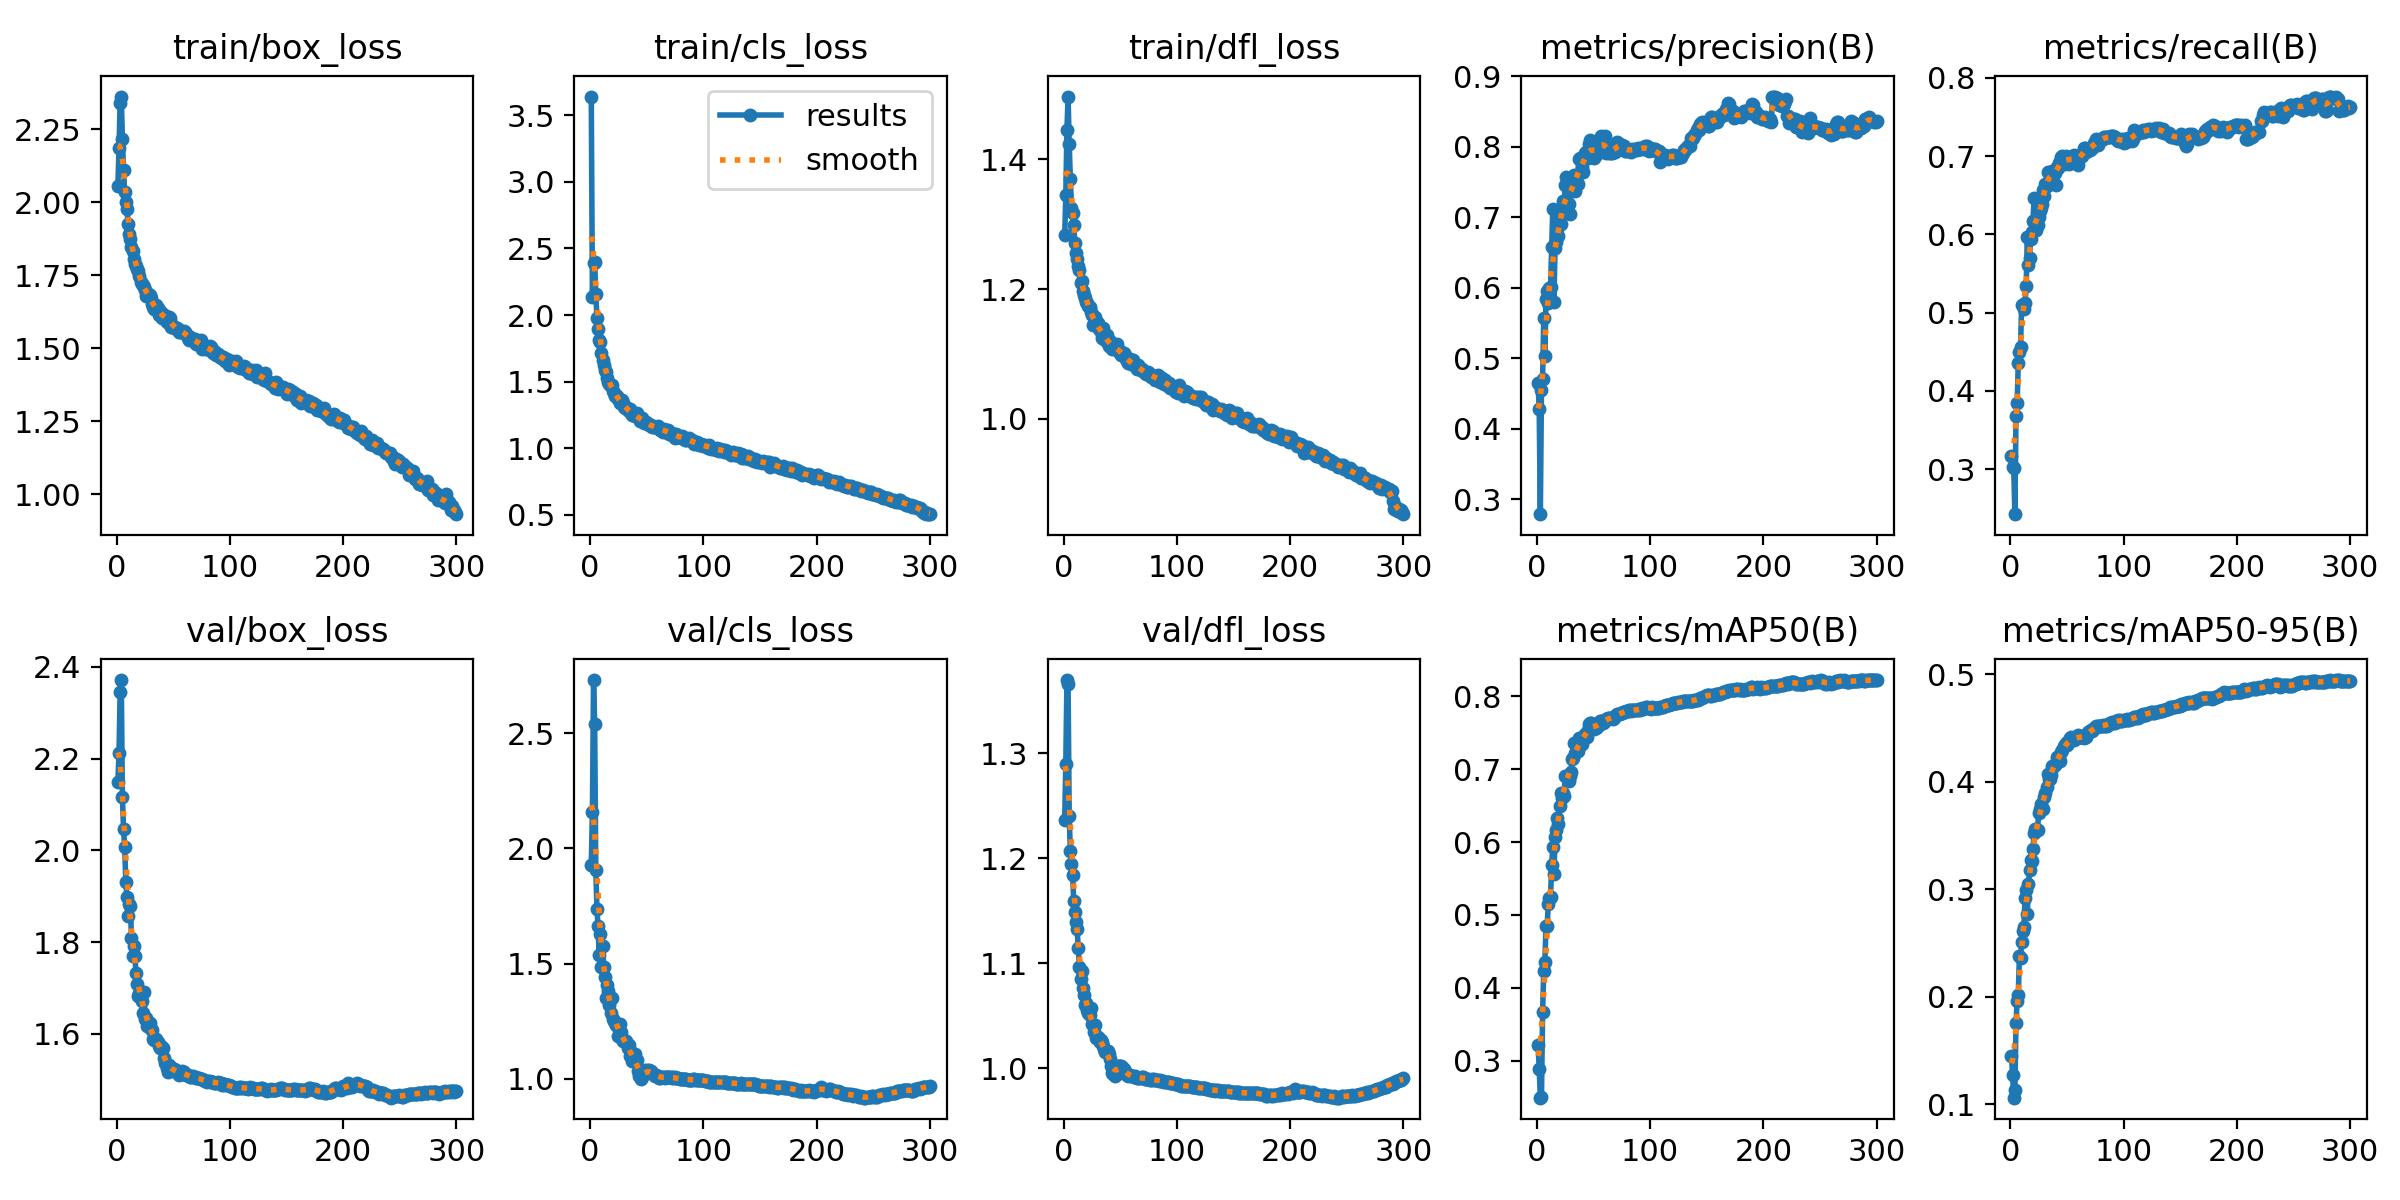

The file beside this chart, header and first rows:
epoch, time, train/box_loss, train/cls_loss, train/dfl_loss, metrics/precision(B), metrics/recall(B), metrics/mAP50(B), metrics/mAP50-95(B), val/box_loss, val/cls_loss, val/dfl_loss, lr/pg0, lr/pg1, lr/pg2
1, 446.6, 2.057, 3.64, 1.283, 0.4654, 0.3164, 0.3218, 0.1445, 2.148, 1.928, 1.237, 0.003332, 0.003332, 0.003332
2, 858.4, 2.185, 2.136, 1.344, 0.4279, 0.3027, 0.2887, 0.1274, 2.213, 2.16, 1.29, 0.006643, 0.006643, 0.006643
3, 1266, 2.341, 2.387, 1.446, 0.2791, 0.3018, 0.2492, 0.1059, 2.345, 2.731, 1.37, 0.009932, 0.009932, 0.009932
4, 1671, 2.362, 2.402, 1.497, 0.4552, 0.2426, 0.2502, 0.1135, 2.371, 2.541, 1.367, 0.009901, 0.009901, 0.009901
5, 2075, 2.215, 2.156, 1.424, 0.471, 0.3683, 0.3668, 0.1754, 2.116, 1.905, 1.24, 0.009868, 0.009868, 0.009868
6, 2481, 2.111, 1.98, 1.37, 0.5567, 0.3841, 0.423, 0.1958, 2.047, 1.739, 1.207, 0.009835, 0.009835, 0.009835
7, 2886, 2.035, 1.898, 1.326, 0.503, 0.4353, 0.4348, 0.2012, 2.008, 1.661, 1.195, 0.009802, 0.009802, 0.009802
8, 3282, 2.002, 1.814, 1.317, 0.5845, 0.4499, 0.4847, 0.2374, 1.931, 1.538, 1.185, 0.009769, 0.009769, 0.009769
9, 3686, 1.978, 1.8, 1.299, 0.5953, 0.4566, 0.4843, 0.2362, 1.898, 1.627, 1.159, 0.009736, 0.009736, 0.009736
10, 4090, 1.924, 1.712, 1.271, 0.5784, 0.5097, 0.5144, 0.2511, 1.858, 1.485, 1.149, 0.009703, 0.009703, 0.009703
11, 4496, 1.892, 1.662, 1.255, 0.6001, 0.5099, 0.5232, 0.2608, 1.883, 1.576, 1.139, 0.00967, 0.00967, 0.00967
12, 4901, 1.873, 1.628, 1.247, 0.6012, 0.5051, 0.5243, 0.2646, 1.88, 1.486, 1.132, 0.009637, 0.009637, 0.009637
13, 5307, 1.846, 1.59, 1.236, 0.6587, 0.5127, 0.5682, 0.2921, 1.81, 1.44, 1.115, 0.009604, 0.009604, 0.009604
14, 5707, 1.834, 1.57, 1.229, 0.7112, 0.534, 0.5936, 0.2991, 1.77, 1.35, 1.096, 0.009571, 0.009571, 0.009571
15, 6111, 1.804, 1.527, 1.209, 0.5796, 0.5967, 0.5556, 0.2764, 1.792, 1.406, 1.085, 0.009538, 0.009538, 0.009538
16, 6517, 1.789, 1.498, 1.212, 0.6567, 0.5612, 0.6071, 0.3048, 1.771, 1.383, 1.092, 0.009505, 0.009505, 0.009505
17, 6923, 1.783, 1.483, 1.197, 0.6652, 0.5703, 0.6159, 0.3176, 1.732, 1.319, 1.076, 0.009472, 0.009472, 0.009472
18, 7330, 1.772, 1.467, 1.191, 0.6837, 0.5942, 0.6328, 0.3273, 1.709, 1.285, 1.07, 0.009439, 0.009439, 0.009439
19, 7735, 1.764, 1.476, 1.186, 0.6729, 0.6034, 0.6254, 0.3266, 1.683, 1.352, 1.06, 0.009406, 0.009406, 0.009406
20, 8143, 1.745, 1.428, 1.18, 0.7042, 0.6172, 0.649, 0.3378, 1.689, 1.258, 1.062, 0.009373, 0.009373, 0.009373
21, 8540, 1.725, 1.417, 1.178, 0.6906, 0.6468, 0.6668, 0.3525, 1.678, 1.249, 1.055, 0.00934, 0.00934, 0.00934
22, 8946, 1.721, 1.395, 1.174, 0.7066, 0.6071, 0.6608, 0.3558, 1.671, 1.24, 1.053, 0.009307, 0.009307, 0.009307
23, 9353, 1.717, 1.395, 1.173, 0.723, 0.6055, 0.6677, 0.3555, 1.646, 1.231, 1.05, 0.009274, 0.009274, 0.009274
24, 9759, 1.708, 1.39, 1.165, 0.7168, 0.612, 0.6637, 0.3547, 1.691, 1.228, 1.057, 0.009241, 0.009241, 0.009241
25, 10165, 1.701, 1.367, 1.16, 0.7454, 0.6224, 0.6908, 0.3712, 1.631, 1.188, 1.042, 0.009208, 0.009208, 0.009208
26, 10571, 1.68, 1.337, 1.145, 0.7577, 0.6292, 0.6906, 0.3741, 1.635, 1.236, 1.041, 0.009175, 0.009175, 0.009175
27, 10973, 1.688, 1.349, 1.146, 0.7185, 0.6333, 0.6875, 0.3789, 1.618, 1.205, 1.034, 0.009142, 0.009142, 0.009142
28, 11378, 1.687, 1.361, 1.157, 0.7188, 0.6381, 0.6837, 0.3749, 1.62, 1.173, 1.042, 0.009109, 0.009109, 0.009109
29, 11785, 1.682, 1.339, 1.145, 0.7042, 0.6562, 0.691, 0.3742, 1.623, 1.165, 1.029, 0.009076, 0.009076, 0.009076
30, 12191, 1.67, 1.313, 1.148, 0.7382, 0.6496, 0.6964, 0.3858, 1.61, 1.169, 1.03, 0.009043, 0.009043, 0.009043
31, 12598, 1.653, 1.302, 1.138, 0.758, 0.6649, 0.7137, 0.389, 1.607, 1.165, 1.026, 0.00901, 0.00901, 0.00901
32, 13003, 1.643, 1.307, 1.138, 0.7472, 0.6623, 0.7151, 0.3952, 1.588, 1.165, 1.025, 0.008977, 0.008977, 0.008977
33, 13409, 1.636, 1.287, 1.133, 0.7599, 0.6801, 0.7357, 0.4074, 1.586, 1.134, 1.027, 0.008944, 0.008944, 0.008944
34, 13806, 1.635, 1.278, 1.125, 0.7381, 0.6787, 0.7217, 0.4022, 1.588, 1.148, 1.025, 0.008911, 0.008911, 0.008911
35, 14208, 1.649, 1.291, 1.14, 0.7589, 0.676, 0.7248, 0.4027, 1.588, 1.098, 1.021, 0.008878, 0.008878, 0.008878
36, 14612, 1.637, 1.261, 1.124, 0.7469, 0.68, 0.7248, 0.4063, 1.582, 1.116, 1.018, 0.008845, 0.008845, 0.008845
37, 15015, 1.614, 1.248, 1.121, 0.7826, 0.6813, 0.7421, 0.4144, 1.573, 1.075, 1.015, 0.008812, 0.008812, 0.008812
38, 15420, 1.626, 1.253, 1.128, 0.784, 0.6669, 0.7388, 0.4134, 1.569, 1.089, 1.016, 0.008779, 0.008779, 0.008779
39, 15824, 1.62, 1.25, 1.117, 0.7649, 0.6783, 0.7404, 0.4153, 1.573, 1.104, 1.016, 0.008746, 0.008746, 0.008746
40, 16227, 1.602, 1.245, 1.112, 0.7712, 0.6624, 0.7348, 0.4178, 1.568, 1.107, 1.014, 0.008713, 0.008713, 0.008713
41, 16621, 1.617, 1.262, 1.12, 0.7646, 0.686, 0.7444, 0.4231, 1.57, 1.08, 1.009, 0.00868, 0.00868, 0.00868
42, 17024, 1.613, 1.239, 1.115, 0.791, 0.6848, 0.748, 0.4226, 1.548, 1.035, 1.002, 0.008647, 0.008647, 0.008647
43, 17426, 1.6, 1.224, 1.107, 0.7929, 0.6914, 0.7488, 0.4208, 1.537, 1.013, 0.9954, 0.008614, 0.008614, 0.008614
44, 17831, 1.59, 1.205, 1.111, 0.786, 0.6938, 0.7444, 0.4194, 1.525, 1.014, 0.9943, 0.008581, 0.008581, 0.008581
45, 18234, 1.605, 1.216, 1.11, 0.7843, 0.6984, 0.754, 0.4277, 1.518, 0.9979, 0.9923, 0.008548, 0.008548, 0.008548
46, 18636, 1.606, 1.227, 1.111, 0.8042, 0.6996, 0.7626, 0.4294, 1.531, 1.008, 0.9959, 0.008515, 0.008515, 0.008515
47, 19040, 1.603, 1.207, 1.115, 0.8095, 0.6933, 0.763, 0.4335, 1.527, 1.016, 0.9946, 0.008482, 0.008482, 0.008482
48, 19436, 1.572, 1.188, 1.105, 0.8047, 0.6895, 0.763, 0.4345, 1.524, 1.036, 1.002, 0.008449, 0.008449, 0.008449
49, 19839, 1.58, 1.195, 1.103, 0.7915, 0.7, 0.7577, 0.436, 1.526, 1.031, 1.002, 0.008416, 0.008416, 0.008416
50, 20243, 1.577, 1.193, 1.105, 0.7849, 0.6947, 0.7553, 0.4339, 1.519, 1.036, 1.002, 0.008383, 0.008383, 0.008383
51, 20646, 1.568, 1.185, 1.098, 0.7931, 0.6951, 0.7576, 0.4359, 1.523, 1.034, 1.002, 0.00835, 0.00835, 0.00835
52, 21049, 1.569, 1.171, 1.102, 0.7891, 0.6904, 0.7562, 0.4387, 1.521, 1.036, 1.001, 0.008317, 0.008317, 0.008317
53, 21452, 1.568, 1.176, 1.102, 0.7918, 0.696, 0.758, 0.4402, 1.516, 1.034, 0.9989, 0.008284, 0.008284, 0.008284
54, 21855, 1.565, 1.172, 1.099, 0.7995, 0.6964, 0.7626, 0.4415, 1.516, 1.033, 0.9969, 0.008251, 0.008251, 0.008251
55, 22253, 1.556, 1.156, 1.092, 0.8007, 0.6997, 0.761, 0.4392, 1.511, 1.026, 0.9943, 0.008218, 0.008218, 0.008218
56, 22655, 1.556, 1.162, 1.088, 0.8062, 0.7011, 0.7656, 0.4391, 1.515, 1.018, 0.9938, 0.008185, 0.008185, 0.008185
57, 23058, 1.558, 1.163, 1.085, 0.8152, 0.697, 0.7668, 0.4405, 1.512, 1.014, 0.9928, 0.008152, 0.008152, 0.008152
58, 23462, 1.555, 1.157, 1.088, 0.8034, 0.6918, 0.7631, 0.4404, 1.518, 1.015, 0.9934, 0.008119, 0.008119, 0.008119
59, 23864, 1.558, 1.158, 1.092, 0.8023, 0.6905, 0.7641, 0.4404, 1.516, 1.013, 0.9936, 0.008086, 0.008086, 0.008086
60, 24267, 1.555, 1.169, 1.085, 0.815, 0.6888, 0.7661, 0.4429, 1.512, 1.011, 0.9925, 0.008053, 0.008053, 0.008053
... 240 more rows
